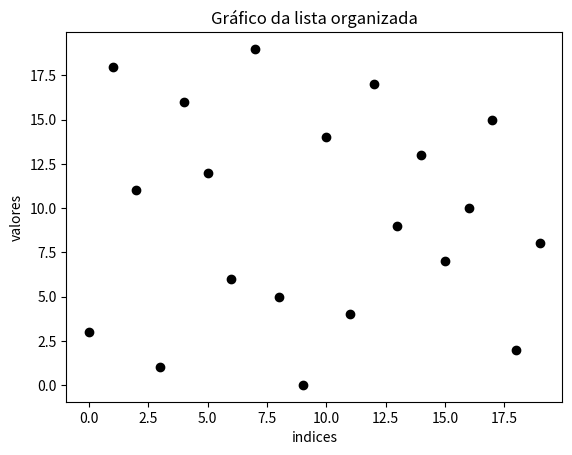

The matplotlib source for this figure: (Note: this script raises an exception after producing the figure.)
# Esse progama organiza as cartas em ordem numerica
cartas = [11, 18, 3, 1, 16, 12, 6, 19, 5, 0, 14, 4, 17, 9, 13, 7, 10, 15, 2, 8] # sao os termos 

N = 20 # numero de termos 

# i e j sao as posicoes dos elementos (termos), ou seja, as cartas em si. 
# iniciando em i, especificamos o range (intervalo), entre a primeira posicao (0), e a ultima (N-1), 
# em um intervalo de 1 em 1 (ou seja, para cada elemento).
# ja em j, iniciamos com i+1, pois o termo da primeira posicao ja foi indicado pelo primeiro "for i..."
# cada "for" serve para testar se "cartas[i] e maior que cartas[j]; em seguida, comecamos o teste:

import matplotlib.pyplot as plt

for i in range(0, N - 1, 1): # encontrando a posicao dos termos na lista
    for j in range(i + 1, N, 1): # encontrando a posicao dos termos em j
        if cartas[i] > cartas[j]: # realizando o teste
            temp = cartas[i]
            cartas[i] = cartas[j]
            cartas[j] = temp

            #aqui comeca a alteracao para pratica da tarefa 2
            plt.figure()

            plt.plot(range(N),cartas,'ok') #para plotar um grafico cada vez que ha uma troca
            
            plt.title('Gráfico da lista organizada')
            plt.xlabel('indices')
            plt.ylabel('valores')

            n = n + 1 #usado para poder mudar o nome da figura no loop. por exemplo, fig1, fig2,fig 3 e assim sucessivamente. ou seja: n=1, depois, n=1+1=2 (fig2)

            plt.savefig('bubble-troca {}.png' .format(n)) # {} e onde vao entrar os numeros n de nome da figura.

            plt.close()








# se cartas[i] for maior que cartas[j], ou seja, se o primeiro termo for maior que o segundo, sera montada uma 
# nova variavel chamada temp para todo i maior que j.

print(cartas) # mostra as cartas organizadas em ordem numerica, depois do teste. 


print("Resultado do programa:", cartas) #mostra o resultado do programa, ou seja, organiza os numeros em ordem crescente

#agora, vamos selecionar os 5 maiores e os 5 menores valores:

#5 primeiros elementos:
primeiros_elementos=cartas[0:5:1]

#5 ultimos elementos:
#para selecionar os 5 ultimos: N e o numero de elementos; e 0 e o primeiro elemento. Entao, o ultimo sera N-1.
#portanto, o decimo quinto elemento sera N-6.

ultimos_elementos=cartas[N-6:N-1:1]

#para imprimir: 
print("5 primeiros elementos:", primeiros_elementos)
print("5 ultimos elementos", ultimos_elementos)





#modificando o programa para iniciar a tarefa 2:

#criando listas para eixo x e y:
#eixo x (indice):

indices=[0, 1, 2 , 3, 4, 5, 6, 7, 8, 9, 10, 11, 12, 13, 14, 15, 16, 17, 18, 19]

#eixo y(valores):
lista = [11, 18, 3, 1, 16, 12, 6, 19, 5, 0, 14, 4, 17, 9, 13, 7, 10, 15, 2, 8] 


#para plotar graficos e figuras:

#precisa-se importar a biblioteca matplotlib no python para termos ferramentas que tenham funcoes para criar e editar graficos.
#como colocar titulos, alterar fonte, linhas, etc.

import matplotlib.pyplot as plt

#primeiro, precisamos criar uma figura (vazia)
plt.figure()

#para plotar os valores:
plt.plot(indices,lista,'ok') #o que esta escrito entre aspas, no final, e o que indica o tipo de linha e de pontos que queremos usar
# 'o' permite que crie bolinhas nos indices e 'k' seleciona a cor preta. ja o '-' indica que quero uma linha continua.


#para colocar titulo no grafico
plt.title('Gráfico da lista com os indices - Camila e Tatiane')
#para colocar titulo no iexo x:
plt.xlabel('indices')
#para o eixo y:
plt.ylabel('valores da lista')

#para mostrar a figura
plt.show()

#para salvar na pasta fig:

plt.savefig("fig/bubble-inicio.png")
plt.close()

#na pratica 1, encontramos um modo de organizar essa lista em ordem crescente. (se encontra na linha 12 desse script)
#essa lista organizada se chama cartas.

#agora, vamos criar um grafico com a lista organizada e os indices

#criando a figura:
plt.figure()

#valores (mesmo do anterior, mas trocamos 'lista' por 'cartas':
plt.plot(indices,cartas,'ok')


#para colocar titulo no grafico
plt.title('Gráfico da lista (organizada) com os indices - Camila e Tatiane')
#para colocar titulo no iexo x:
plt.xlabel('indices')
#para o eixo y:
plt.ylabel('valores')

#mostrando a figura
plt.show()

#para salvar na pasta fig:

plt.savefig("fig/bubble-fim.png")
plt.close()

#modificando o programa para gerar um grafico da lista a cada interacao do algoritmo (sera feito a partir da linha 12, modificando o processo anterior)
